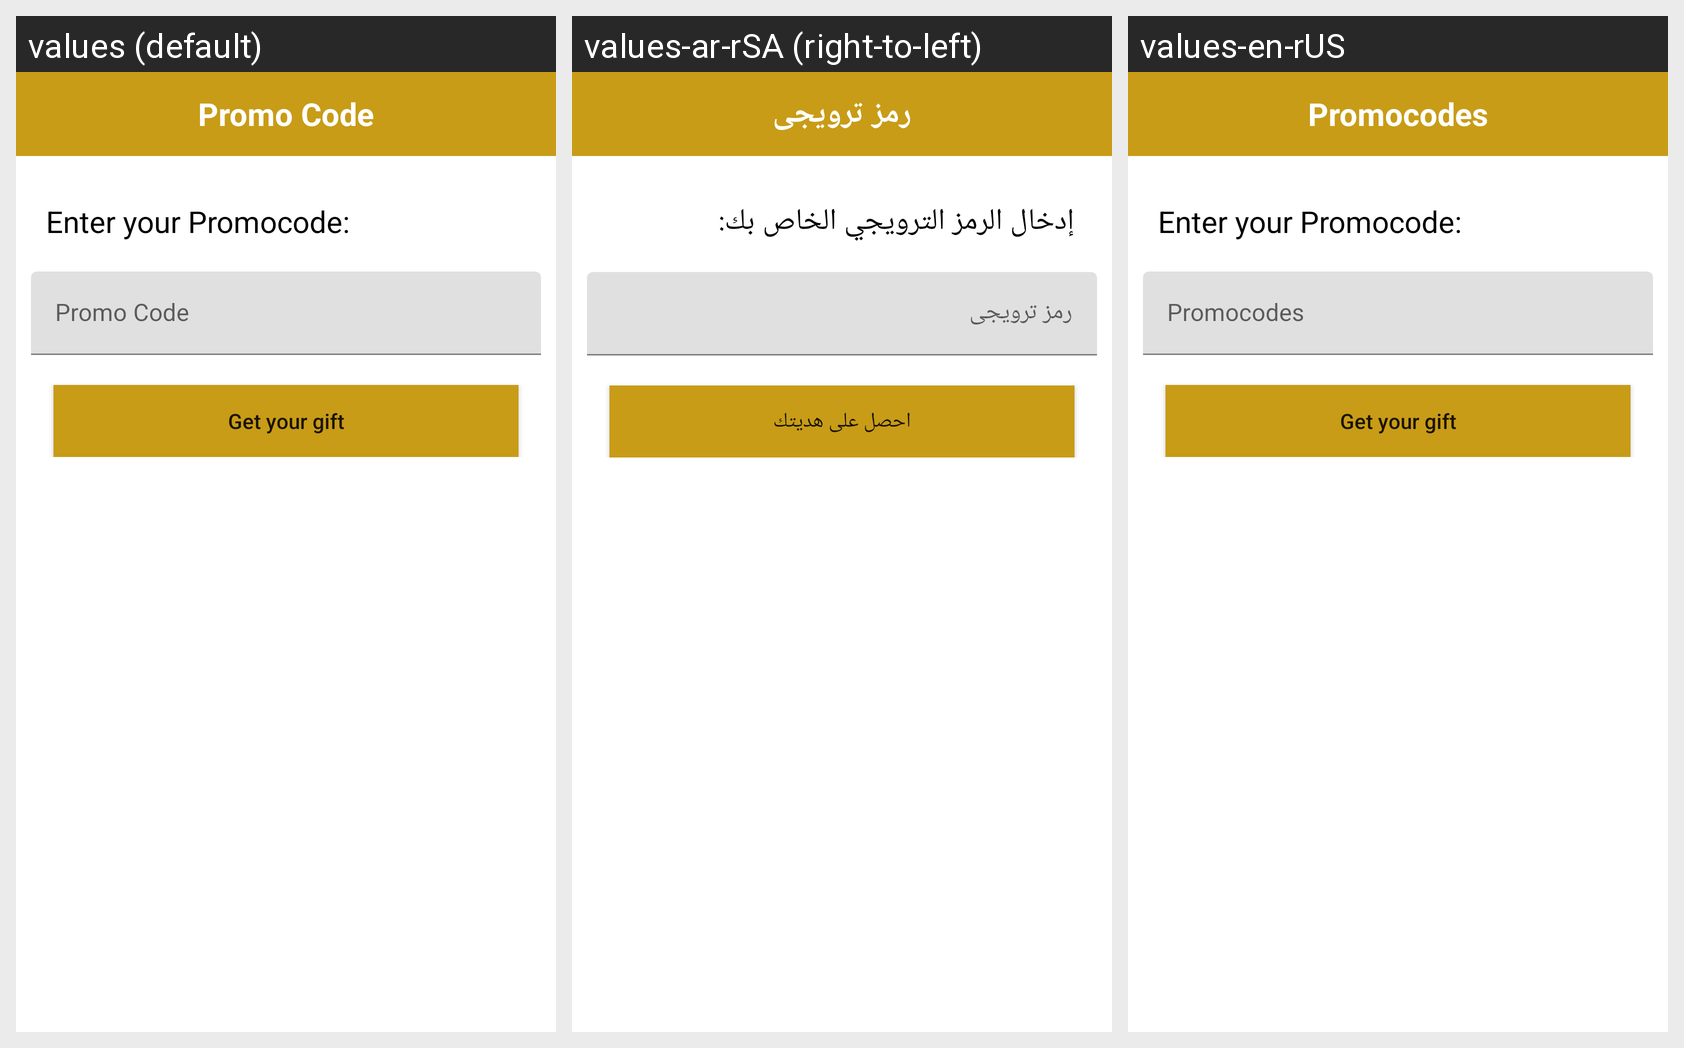

The same Android screen rendered under several of its app's locales, left to right. List the strings drawn on it with the default value and each locale's translation.
Android screen res/layout/activity_promo_code.xml rendered under 3 locales, left to right: values (default), values-ar-rSA (right-to-left), values-en-rUS. Device: Nexus 5 (rendered at 1080×1920; each locale shown at half size, 540×960, under a caption strip naming it); theme AppTheme.
Strings drawn on this screen, with the default value and each locale's value (text and hints the layout hard-codes, and strings that could not be matched under every locale, appear in the picture but are not listed):

get_gift
  values: Get your gift
  values-ar-rSA: احصل على هديتك
  values-en-rUS: Get your gift

enter_promoCode
  values: Enter your Promocode:
  values-ar-rSA:  إدخال الرمز الترويجي الخاص بك:
  values-en-rUS: Enter your Promocode:

promo_code
  values: Promo Code
  values-ar-rSA: رمز ترويجى
  values-en-rUS: Promocodes
